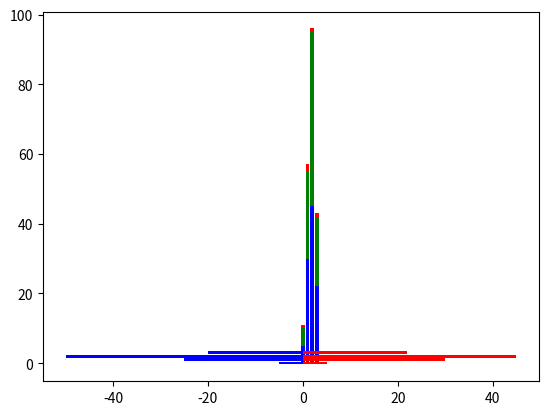

Reproduce this figure in Python.
import numpy as np
import matplotlib.pyplot as plt

A = np.array([5., 30., 45., 22.])
B = np.array([5., 25., 50., 20.])
C = np.array([1.,  2.,  1.,  1.])
X = np.arange(4)

plt.bar(X, A, color = 'b')
plt.bar(X, B, color = 'g', bottom = A)
plt.bar(X, C, color = 'r', bottom = A + B)

plt.show()

women_pop = np.array([5., 30., 45., 22.])
men_pop     = np.array( [5., 25., 50., 20.])
X = np.arange(4)

plt.barh(X, women_pop, color = 'r')
plt.barh(X, -men_pop, color = 'b')
plt.show()